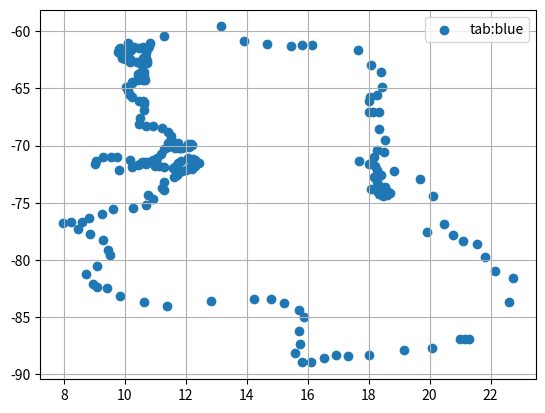

The matplotlib source for this figure:
import pandas as pd
import numpy as np
import matplotlib.pyplot as plt
import seaborn as sns


coords = [(18.00548,-88.29161),(19.17153,-87.92393), (20.07163,-87.69908),
           (20.99716,-86.96372), (21.17102,-86.89854), (21.28327,-86.92124),
           (22.59117,-83.65847), (22.75036,-81.61381), (22.15346,-80.96375),
           (21.81945,-79.78635), (21.55837,-78.64004), (21.09196,-78.37263),
           (20.77605,-77.82145), (20.45948,-76.87476), (19.90474,-77.5899),
           (20.12257,-74.43184), (19.67372,-72.89676), (18.82608,-72.26106),
           (18.42148,-72.53647), (18.5264,-73.61899), (18.60339,-73.95005),
           (18.71472,-74.11009), (18.58823,-74.29997), (18.45643,-74.369),
           (18.34585,-74.27159), (18.2869,-74.00828), (18.07996,-73.79973),
           (18.34177,-73.58009), (18.26921,-73.21759), (18.17552,-72.75619),
           (18.27999,-72.13547), (18.21222,-71.82511), (18.00602,-71.60402),
           (17.69362,-71.34515), (18.17509,-70.99599), (18.49333,-70.55714),
           (18.27186,-70.40363), (18.54163,-69.46995), (18.32734,-68.57463),
           (18.34006,-67.0668), (18.1476,-67.05376), (18.0124,-67.05171),
           (18.01559,-66.08286), (18.04512,-65.78572), (18.26253,-65.56548),
           (18.43278,-64.86734), (18.40321,-63.5295), (18.08582,-62.921),
           (17.66539,-61.63897), (16.1507,-61.21768), (15.80188,-61.22222),
           (15.45246,-61.31465), (14.66712,-61.07749), (13.91109,-60.84905), 
           (13.1687,-59.58127), (11.2817,-60.39757), (10.82477,-61.02545), 
           (10.80352,-61.28404), (10.74703,-61.45179), (10.60271,-61.4203), 
           (10.47453,-61.44375), (10.29369,-61.41375), (10.23567,-61.48938), 
           (10.19115,-61.65566), (10.13041,-61.80133), (10.10003,-61.8467), 
           (10.12269,-61.71008), (10.1124,-61.05675), (9.837,-61.48008), 
           (9.90131,-61.59824), (9.81439,-61.54745), (9.80612,-61.67861),
           (9.7816,-61.80154), (9.96731,-62.04601), (10.01686,-62.17374), 
           (9.92261,-62.27056), (9.90253,-62.35468), (10.00881,-62.41047),
           (10.21876,-62.53449), (10.20749,-62.58673), (10.1854,-62.64996),
           (10.40338,-62.69126), (10.53481,-62.8699), (10.587,-62.62963), 
           (10.5969,-62.35706), (10.70442,-61.87745), (10.70554,-62.29957),
           (10.73714,-62.58479), (10.72595,-62.7686), (10.62839,-63.55116),
           (10.63329,-63.79013), (10.64654,-64.06616), (10.66396,-64.23989),
           (10.58629,-64.23337), (10.60414,-64.09552), (10.56717,-63.82885),
           (10.50663,-63.64408), (10.44394,-63.74944), (10.445,-64.01087), 
           (10.46227,-64.11024), (10.41848,-64.27741), (10.23687,-64.4281),
           (10.24576,-64.54994), (10.04473,-64.83883), (10.06047,-64.98053), 
           (10.09539,-65.24639), (10.15881,-65.54686), (10.23376,-65.76301), 
           (10.47251,-66.10317), (10.59451,-66.11121), (10.6312,-66.20037), 
           (10.62525,-66.37953), (10.6355,-66.86631), (10.48877,-67.62849), 
           (10.4694,-68.0755), (10.7089,-68.31085), (10.93376,-68.26648), 
           (11.21235,-68.46655), (11.41624,-68.78841), (11.50468,-69.17731), 
           (11.48699,-69.586), (11.57771,-69.69146), (12.09039,-69.85186), 
           (12.17206,-69.90301), (12.20539,-69.99262), (12.0991,-70.15364), 
           (11.88204,-70.25063), (11.82506,-70.23299), (11.77344,-70.17141),
           (11.65457,-70.17575), (11.74306,-69.79614), (11.54521,-69.70658), 
           (11.4247,-69.74283), (11.46134,-69.85159), (11.51196,-69.93344), 
           (11.42422,-70.09247), (11.30224,-70.32853), (11.18465,-70.69925), 
           (11.04498,-71.06863), (10.93737,-71.29727), (10.82685,-71.41211), 
           (10.75808,-71.46953), (10.6731,-71.44455), (10.55978,-71.47699), 
           (10.15994,-71.23503), (9.74876,-70.96573), (9.53214,-71.03574), 
           (9.2937,-71.02335), (9.06052,-71.38174), (9.01441,-71.62137), 
           (9.81915,-72.11367), (10.24061,-71.87833), (10.42761,-71.72954), 
           (10.50082,-71.64004), (10.69548,-71.5835), (10.97794,-71.74508), 
           (11.03773,-71.7017), (11.11368,-71.78467), (11.29467,-71.91432), 
           (11.57892,-71.95718), (11.68894,-71.77289), (11.74393,-71.52968), 
           (11.84401,-71.31194), (12.06062,-71.10695), (12.22523,-71.17611), 
           (12.31824,-71.2615), (12.42194,-71.54465), (12.30898,-71.82453), 
           (12.15316,-71.88619), (12.19339,-72.04786), (12.01343,-72.14361), 
           (11.87099,-72.2272), (11.75,-72.3767), (11.72847,-72.57641), 
           (11.62088,-72.77613), (11.29448,-73.19048), (11.21838,-73.7394), 
           (11.2864,-73.89008), (10.77182,-74.29363), (10.91513,-74.68619), 
           (10.70391,-75.17942), (10.25479,-75.46391), (9.62637,-75.52867), 
           (9.24665,-75.97853), (8.82311,-76.29655), (8.58612,-76.71424), 
           (8.22843,-76.67041), (7.95747,-76.79136), (8.48132,-77.32442), 
           (8.87326,-77.73376), (9.27562,-78.26396), (9.4608,-79.17875), 
           (9.49918,-79.55923), (9.0822,-80.53298), (8.71429,-81.23991), 
           (8.95426,-82.10064), (9.07474,-82.35163), (9.41203,-82.47078), 
           (9.83897,-83.12318), (10.62731,-83.64375), (11.39207,-84.03247), 
           (12.8449,-83.62079), (14.2255,-83.46179), (14.81294,-83.37924), 
           (15.21866,-83.79107), (15.7107,-84.37304), (15.88978,-85.03161), 
           (15.71936,-86.19494), (15.73394,-87.39122), (15.60044,-88.10411), 
           (15.81968,-88.92401), (16.10204,-88.97487), (16.5392,-88.56023), 
           (16.94384,-88.34334), (17.33713,-88.37914)]


coords.sort(key=lambda tup:tup[1])


## Figura Poligono ## 

fig, ax = plt.subplots()

#ax.scatter(*zip(*list((i, j) for i, j in zip(data2.latitude, data2.longitude))), c='tab:green', label='tab:green', alpha=0.3) 
ax.scatter(*zip(*coords), c='tab:blue', label='tab:blue')
#ax.scatter(*zip(*coords), c='tab:red', label='tab:red')

ax.legend()
ax.grid(True)

plt.show()









